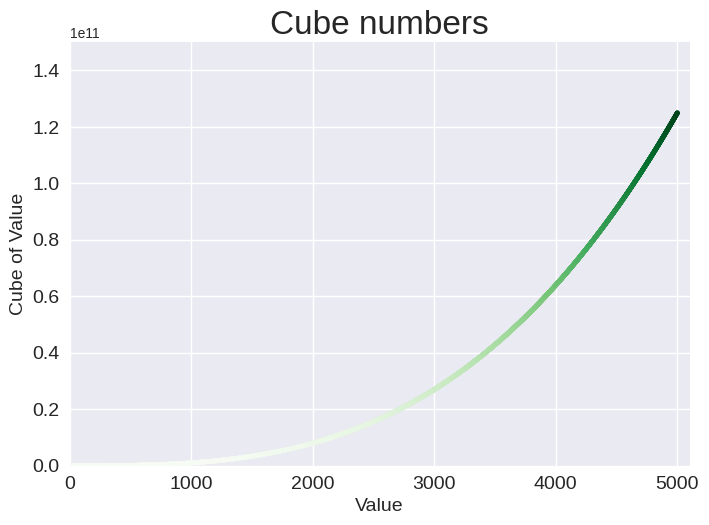

Reproduce this figure in Python.
import matplotlib.pyplot as plt

x_values = range(1, 5001)
y_values =[x**3 for x in x_values]

plt.style.use('seaborn-v0_8')
fig, ax = plt.subplots()
ax.scatter(x_values,y_values, c=y_values, cmap=plt.cm.Greens, s=10)

# Set chart title and label axes.
ax.set_title("Cube numbers", fontsize=24)
ax.set_xlabel("Value", fontsize=14)
ax.set_ylabel("Cube of Value", fontsize=14)

# Set the range for each axis.
ax.axis([0, 5100, 0, 150_000_000_000])

# Set size of tick labels.
ax.tick_params(labelsize=14)

plt.show()